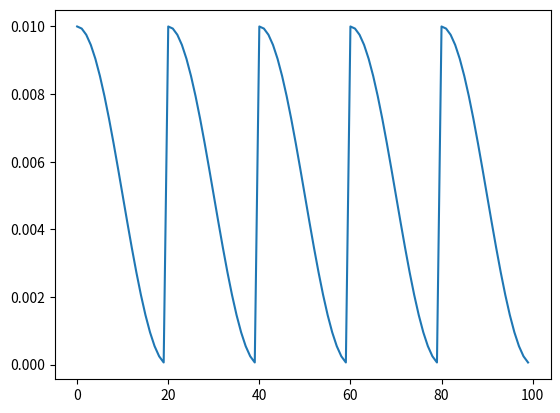

Write the Python code that produced this figure.
# example of a cosine annealing learning rate schedule
from matplotlib import pyplot
from math import pi
from math import cos
from math import floor

# cosine annealing learning rate schedule
def cosine_annealing(epoch, n_epochs, n_cycles, lrate_max):
	epochs_per_cycle = floor(n_epochs/n_cycles)
	cos_inner = (pi * (epoch % epochs_per_cycle)) / (epochs_per_cycle)
	return lrate_max/2 * (cos(cos_inner) + 1)

# create learning rate series
n_epochs = 100
n_cycles = 5
lrate_max = 0.01
series = [cosine_annealing(i, n_epochs, n_cycles, lrate_max) for i in range(n_epochs)]
# plot series
pyplot.plot(series)
pyplot.show()